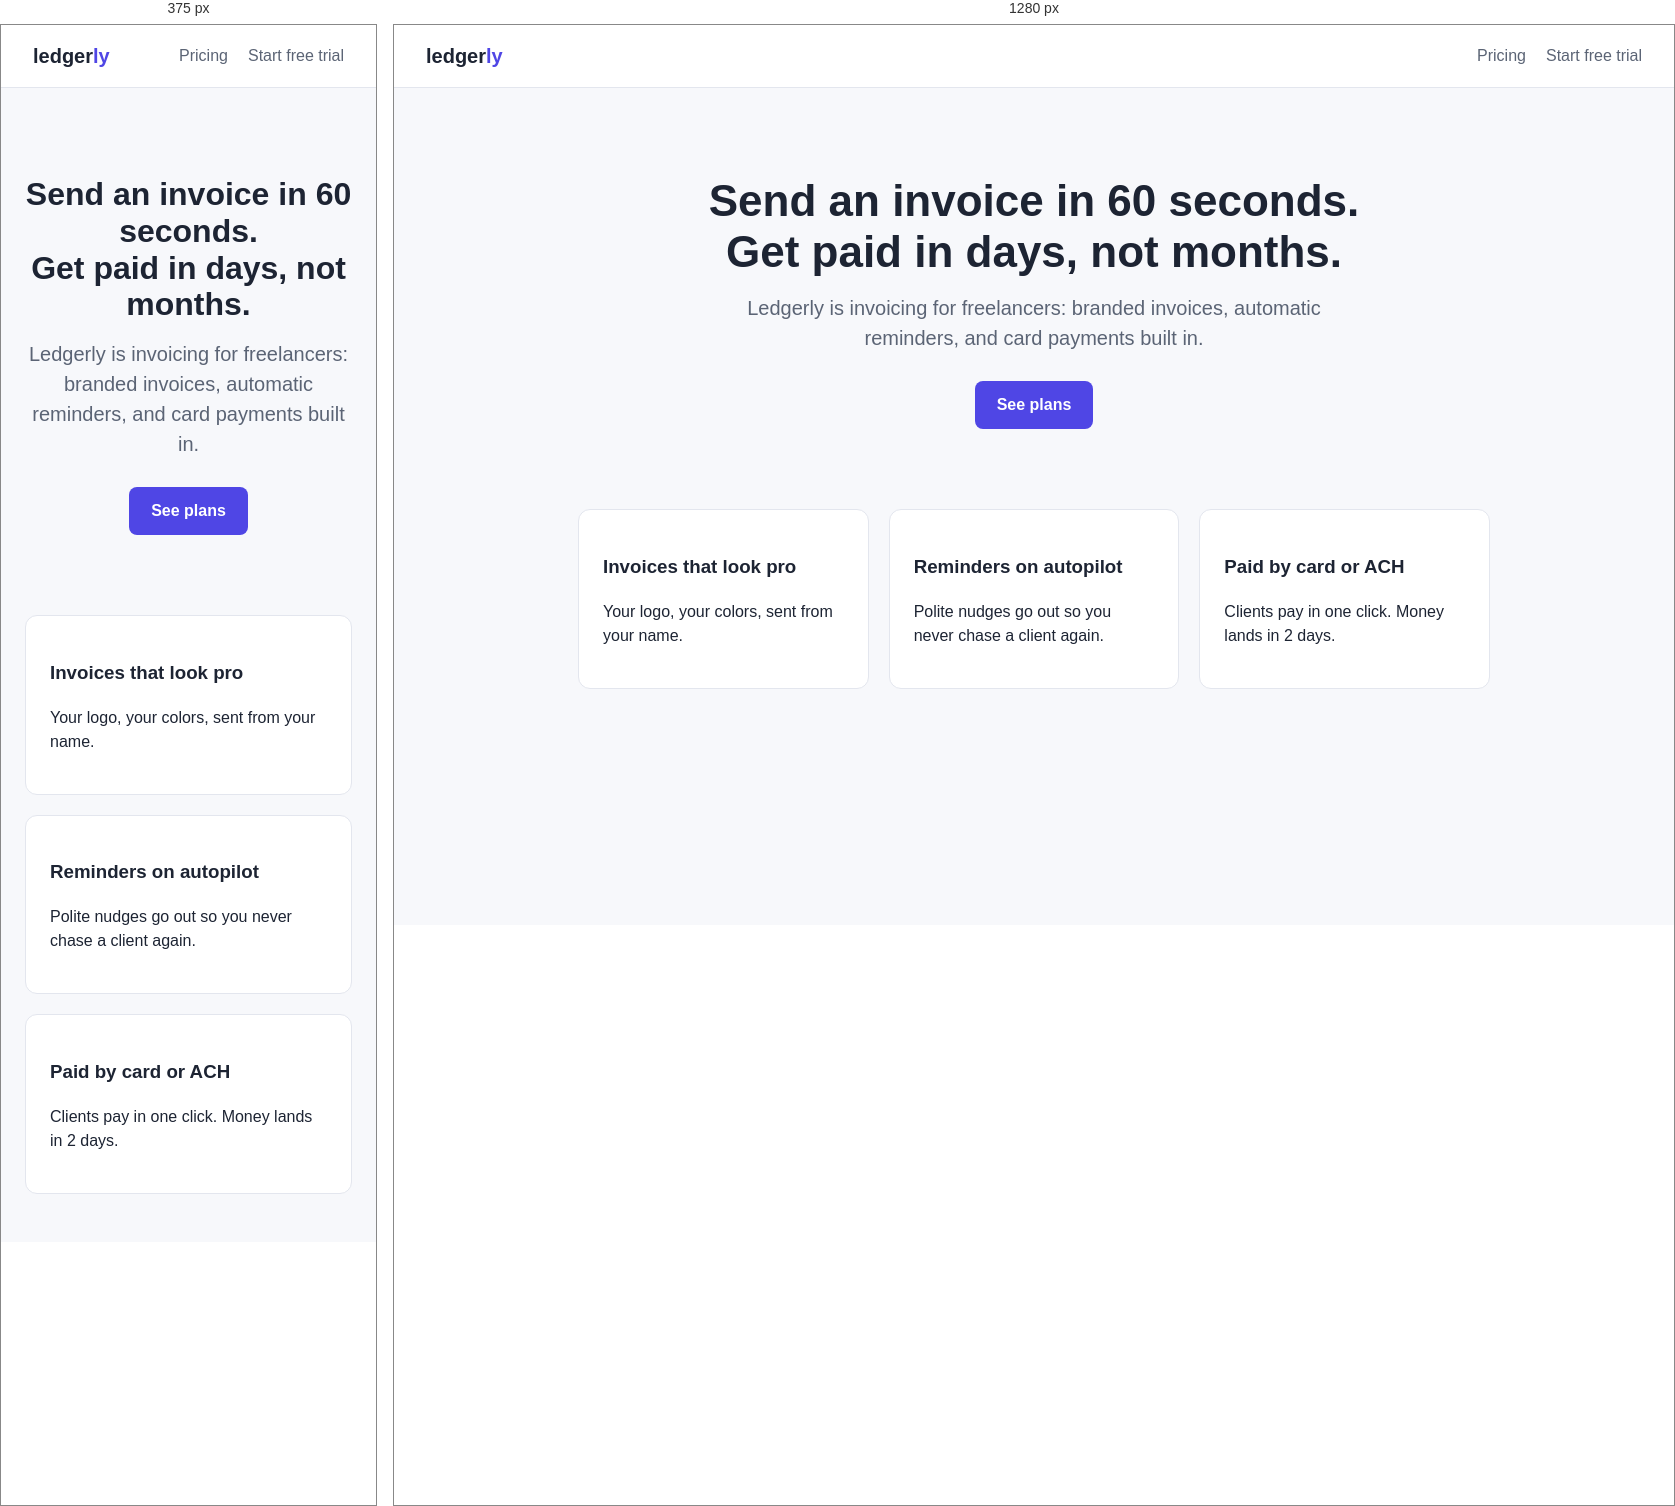
Rendered at 375 px and 1280 px, left to right.

<!-- file: index.html -->
<!doctype html>
<html lang="en">
<head>
  <meta charset="utf-8" />
  <meta name="viewport" content="width=device-width, initial-scale=1" />
  <title>Ledgerly - Get paid faster</title>
  <link rel="stylesheet" href="styles.css" />
  <script src="js/fs-snippet.js"></script>
  <script src="js/attribution.js"></script>
  <script src="js/experiment.js"></script>
  <script src="js/analytics.js"></script>
</head>
<body data-page="landing">
  <header>
    <a class="logo" href="./">ledger<span>ly</span></a>
    <nav><a href="pricing">Pricing</a><a href="signup">Start free trial</a></nav>
  </header>
  <main>
    <section class="hero">
      <h1>Send an invoice in 60 seconds.<br />Get paid in days, not months.</h1>
      <p>Ledgerly is invoicing for freelancers: branded invoices, automatic reminders, and card payments built in.</p>
      <a class="btn" id="cta-hero" href="pricing">See plans</a>
    </section>
    <section class="features">
      <div class="card"><h3>Invoices that look pro</h3><p>Your logo, your colors, sent from your name.</p></div>
      <div class="card"><h3>Reminders on autopilot</h3><p>Polite nudges go out so you never chase a client again.</p></div>
      <div class="card"><h3>Paid by card or ACH</h3><p>Clients pay in one click. Money lands in 2 days.</p></div>
    </section>
  </main>
  <script>
    Ledgerly.init();
    document.getElementById('cta-hero').addEventListener('click', function () {
      Ledgerly.track('CTA Clicked', { cta_id: 'hero_see_plans' });
    });
  </script>
</body>
</html>


/* @media block from styles.css */
@media (max-width: 700px) { .features { grid-template-columns: 1fr; } .hero h1 { font-size: 32px; } }

/* @media block from styles.css */
@media (max-width: 700px) {
  .app-shell { grid-template-columns: 1fr; }
  .sidebar { flex-direction: row; overflow-x: auto; border-right: 0; border-bottom: 1px solid var(--line); padding: 8px; }
  .sidebar .signout { margin-top: 0; }
  .sidebar a { white-space: nowrap; }
  .app-main { padding: 20px 16px; }
  .kpis { grid-template-columns: 1fr; }
}